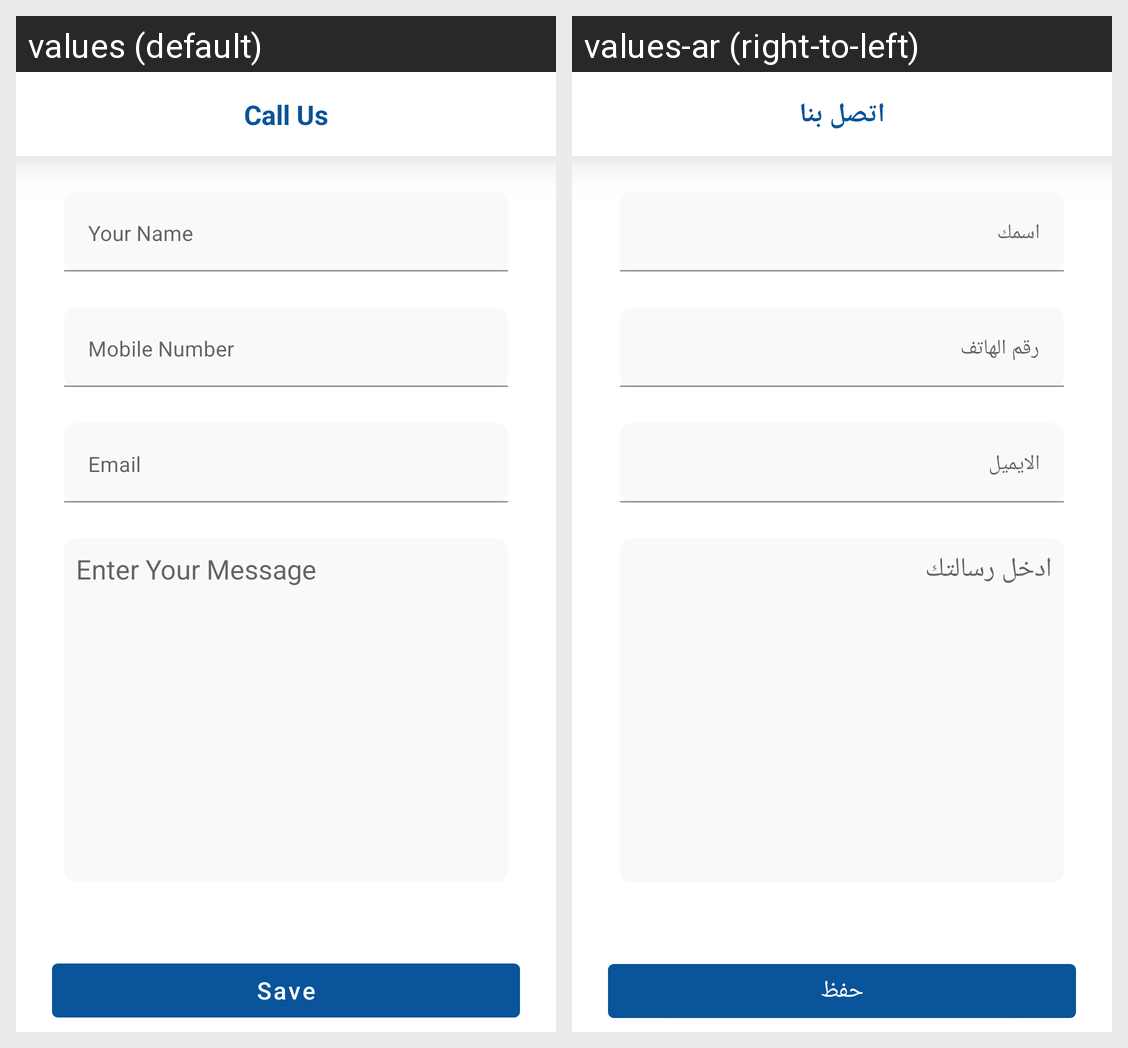

Translations of the strings shown on this Android screen, per locale in the grid:
Android screen res/layout/fragment_call.xml rendered under 2 locales, left to right: values (default), values-ar (right-to-left). Device: Nexus 5 (rendered at 1080×1920; each locale shown at half size, 540×960, under a caption strip naming it); theme Theme.DarnaApp.
Strings drawn on this screen, with the default value and each locale's value (text and hints the layout hard-codes, and strings that could not be matched under every locale, appear in the picture but are not listed):

call_us
  values: Call Us
  values-ar: اتصل بنا

your_name
  values: Your Name
  values-ar: اسمك

mobile_num
  values: Mobile Number
  values-ar: رقم الهاتف

email
  values: Email
  values-ar: الايميل

write_report
  values: Enter Your Message
  values-ar: ادخل رسالتك

save
  values: Save
  values-ar: حفظ
